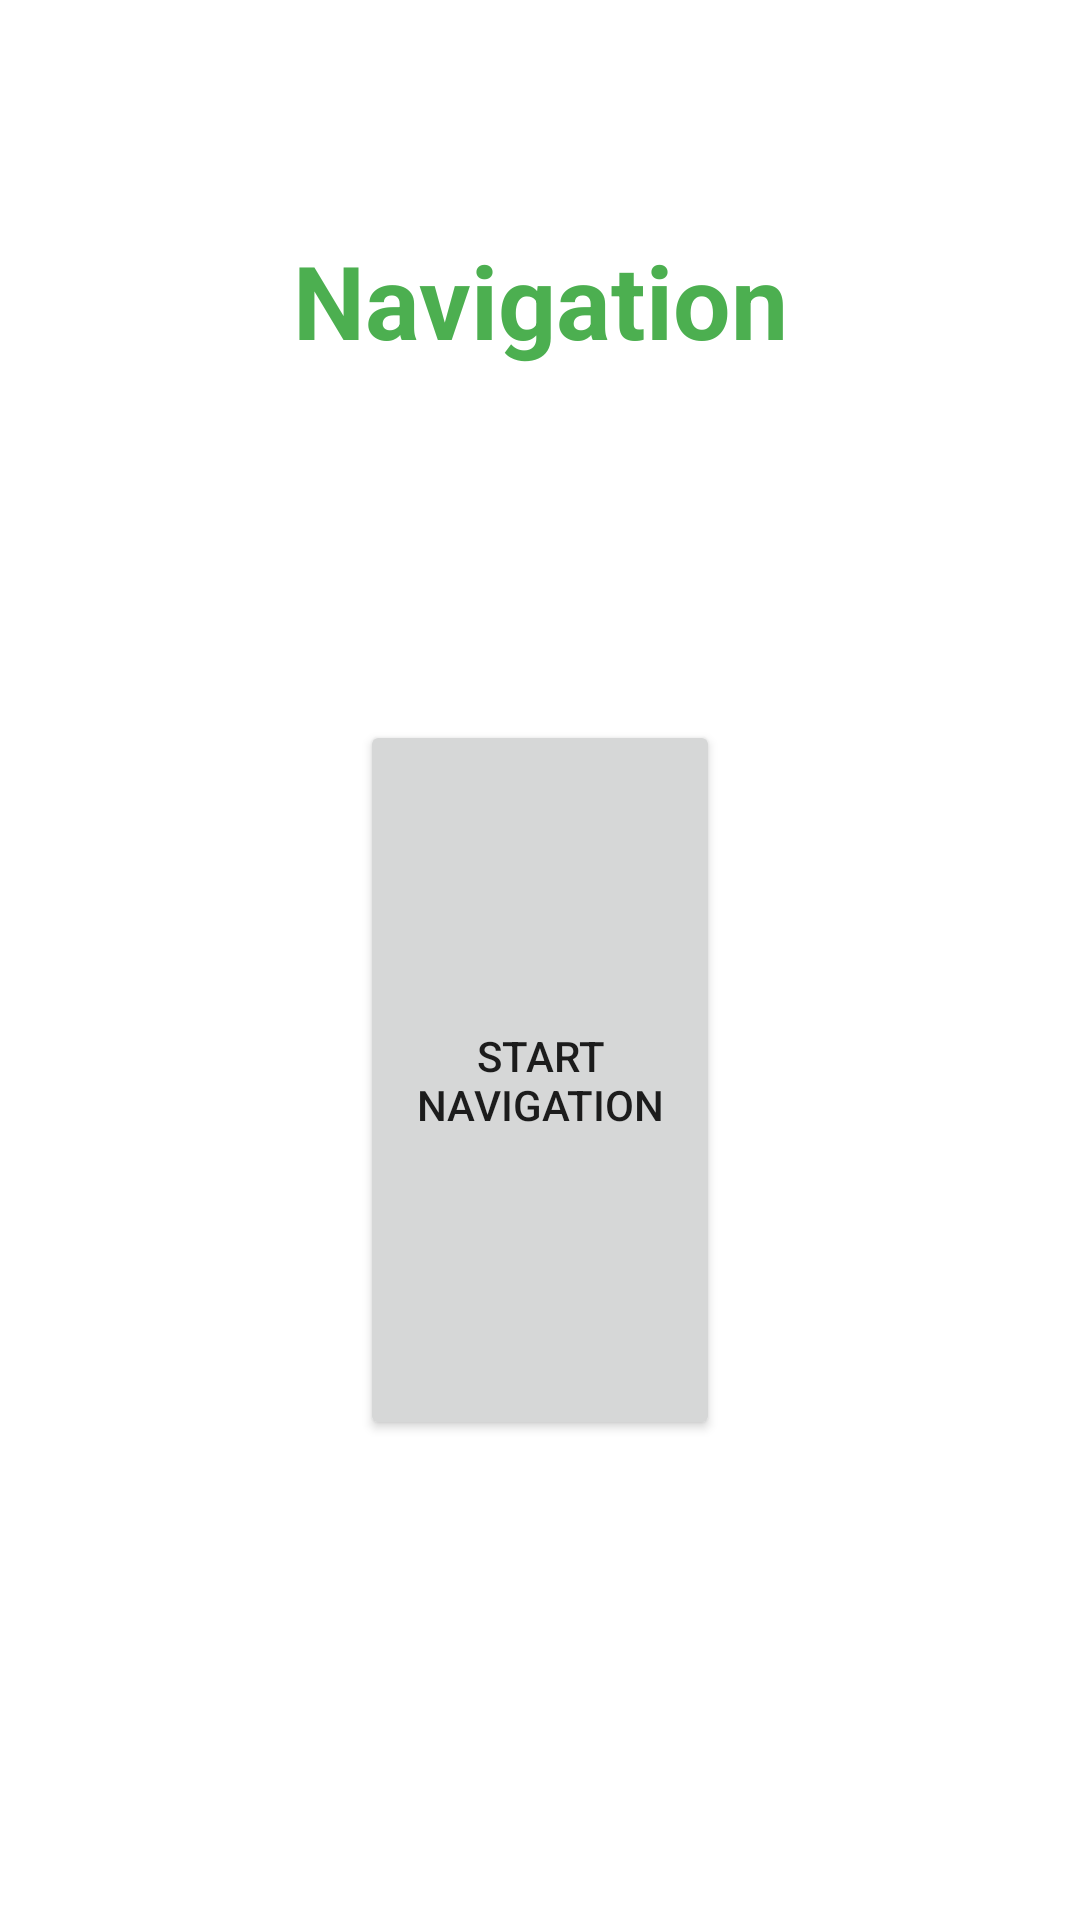

Android layout source for this screen:
<!-- AndroidManifest.xml: application theme Theme.Alpha1 -->
<!-- res/layout/activity_mapa.xml -->
<?xml version="1.0" encoding="utf-8"?>
<LinearLayout xmlns:android="http://schemas.android.com/apk/res/android"
    xmlns:app="http://schemas.android.com/apk/res-auto"
    xmlns:tools="http://schemas.android.com/tools"
    android:layout_width="match_parent"
    android:layout_height="match_parent"
    android:orientation="vertical"
    tools:context=".mapa">

    <Space
        android:layout_width="match_parent"
        android:layout_height="0dp"
        android:layout_weight="5" />

    <TextView
        android:id="@+id/textView3"
        android:layout_width="match_parent"
        android:layout_height="0dp"
        android:layout_weight="15"
        android:gravity="center"
        android:text="Navigation"
        android:textColor="#4CAF50"
        android:textSize="34sp"
        android:textStyle="bold" />

    <Space
        android:layout_width="match_parent"
        android:layout_height="0dp"
        android:layout_weight="10" />

    <LinearLayout
        android:layout_width="match_parent"
        android:layout_height="0dp"
        android:layout_weight="30"
        android:orientation="horizontal">

        <Space
            android:layout_width="0dp"
            android:layout_height="match_parent"
            android:layout_weight="1" />

        <Button
            android:id="@+id/button4"
            android:layout_width="0dp"
            android:layout_height="match_parent"
            android:layout_weight="1"
            android:onClick="navigo"
            android:text="Start Navigation" />

        <Space
            android:layout_width="0dp"
            android:layout_height="match_parent"
            android:layout_weight="1" />

    </LinearLayout>

    <Space
        android:layout_width="match_parent"
        android:layout_height="0dp"
        android:layout_weight="20" />

</LinearLayout>
<!-- resources referenced by this layout -->
<resources>
  <style name="Theme.Alpha1" parent="Theme.MaterialComponents.DayNight.DarkActionBar">
          
          <item name="colorPrimary">@color/purple_500</item>
          <item name="colorPrimaryVariant">@color/purple_700</item>
          <item name="colorOnPrimary">@color/white</item>
          
          <item name="colorSecondary">@color/teal_200</item>
          <item name="colorSecondaryVariant">@color/teal_700</item>
          <item name="colorOnSecondary">@color/black</item>
          
          <item name="android:statusBarColor" tools:targetApi="l">?attr/colorPrimaryVariant</item>
          
      </style>
  <!-- not gathered from this repository: default colours our renderer supplied (Android Studio template values) -->
  <color name="purple_500">#FF6200EE</color>
  <color name="purple_700">#FF3700B3</color>
  <color name="teal_200">#FF03DAC5</color>
  <color name="teal_700">#FF018786</color>
  <color name="black">#FF000000</color>
  <color name="white">#FFFFFFFF</color>
</resources>
